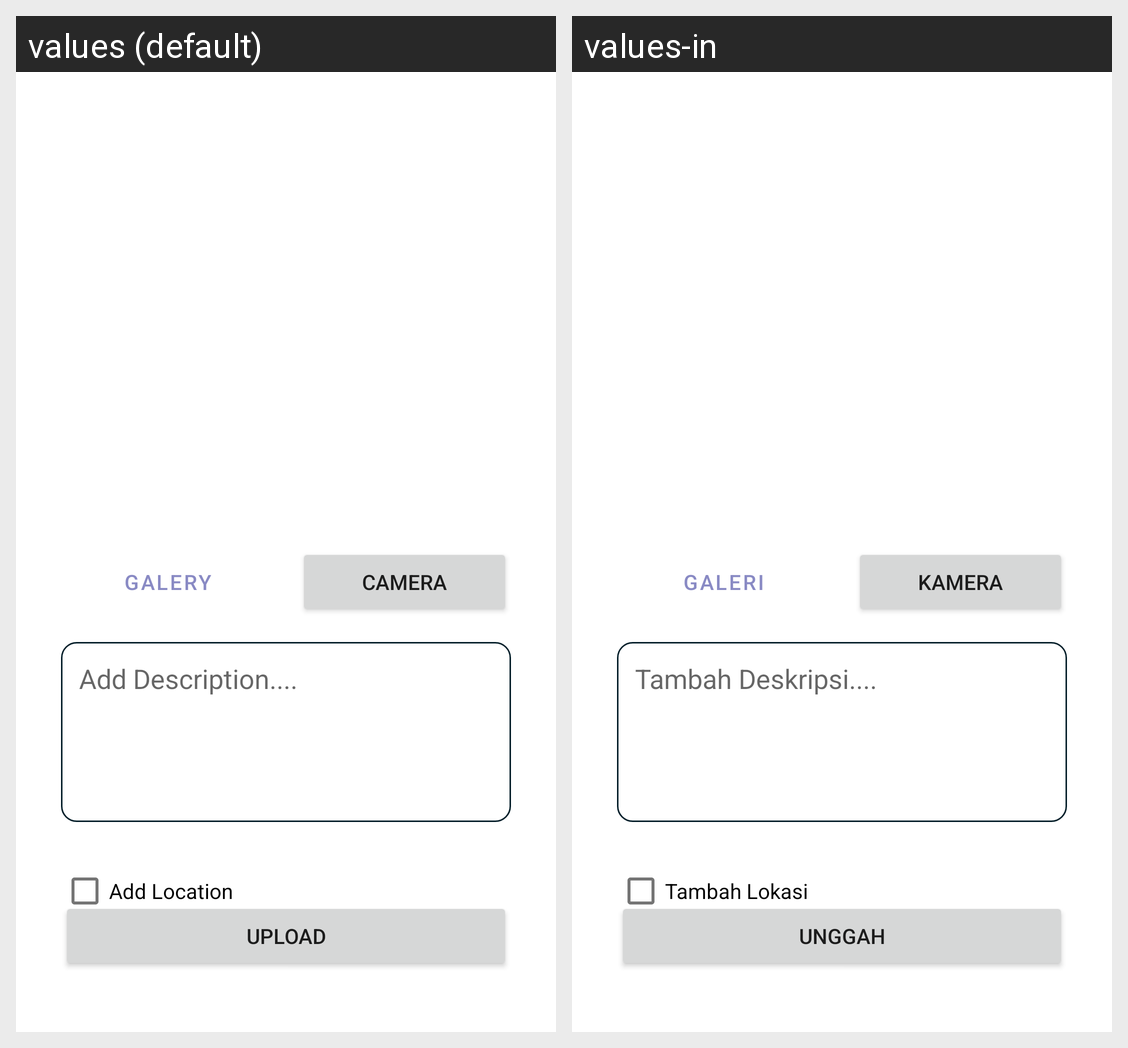

The same Android screen rendered under two of its app's locales, left to right. List the strings drawn on it with the default value and each locale's translation.
Android screen res/layout/activity_add_story.xml rendered under 2 locales, left to right: values (default), values-in. Device: Nexus 5 (rendered at 1080×1920; each locale shown at half size, 540×960, under a caption strip naming it); theme Theme.StoryApp.
Strings drawn on this screen, with the default value and each locale's value (text and hints the layout hard-codes, and strings that could not be matched under every locale, appear in the picture but are not listed):

galery
  values: Galery
  values-in: Galeri

camera
  values: Camera
  values-in: Kamera

add_story_desc
  values: Add Description....
  values-in: Tambah Deskripsi....

add_location
  values: Add Location
  values-in: Tambah Lokasi

upload
  values: Upload
  values-in: Unggah
